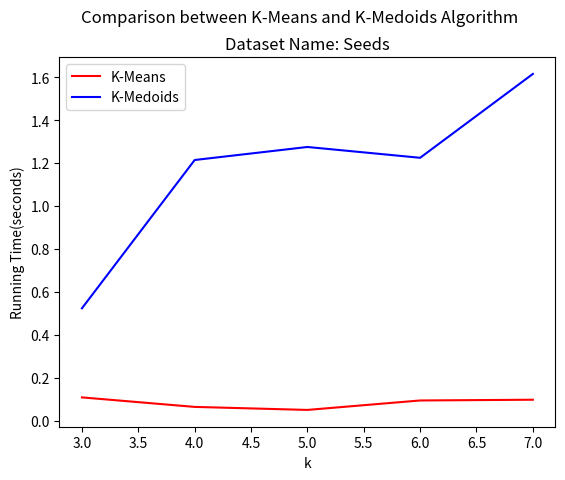

Write Python code to recreate this figure. (Note: this script raises an exception after producing the figure.)
from matplotlib import pyplot as plt
import numpy as np


###tobechanged
x = [3,
4,
5,
6,
7]
KMeans = [0.1094629765,
0.06522631645,
0.05115699768,
0.09515500069,
0.09860754013]
KMediods = [ 0.5242869854,
1.214434862,
1.275073051,
1.224798679,
1.615141869,
]

plt.plot(x, KMeans, color='r', label='K-Means')
plt.plot(x, KMediods, color='b', label='K-Medoids')

plt.ylabel('Running Time(seconds)')
plt.xlabel('k')


plt.suptitle('Comparison between K-Means and K-Medoids Algorithm')
plt.title('Dataset Name: Seeds')
plt.legend(loc='upper left')

plt.yscale('log',basey = 2)

###tobechanged
plt.savefig('runtime.pdf')
plt.savefig('runtime.png')

# plt.yticks(KMeans+KMediods,KMeans+KMediods)
plt.xticks(x,x)



plt.show()